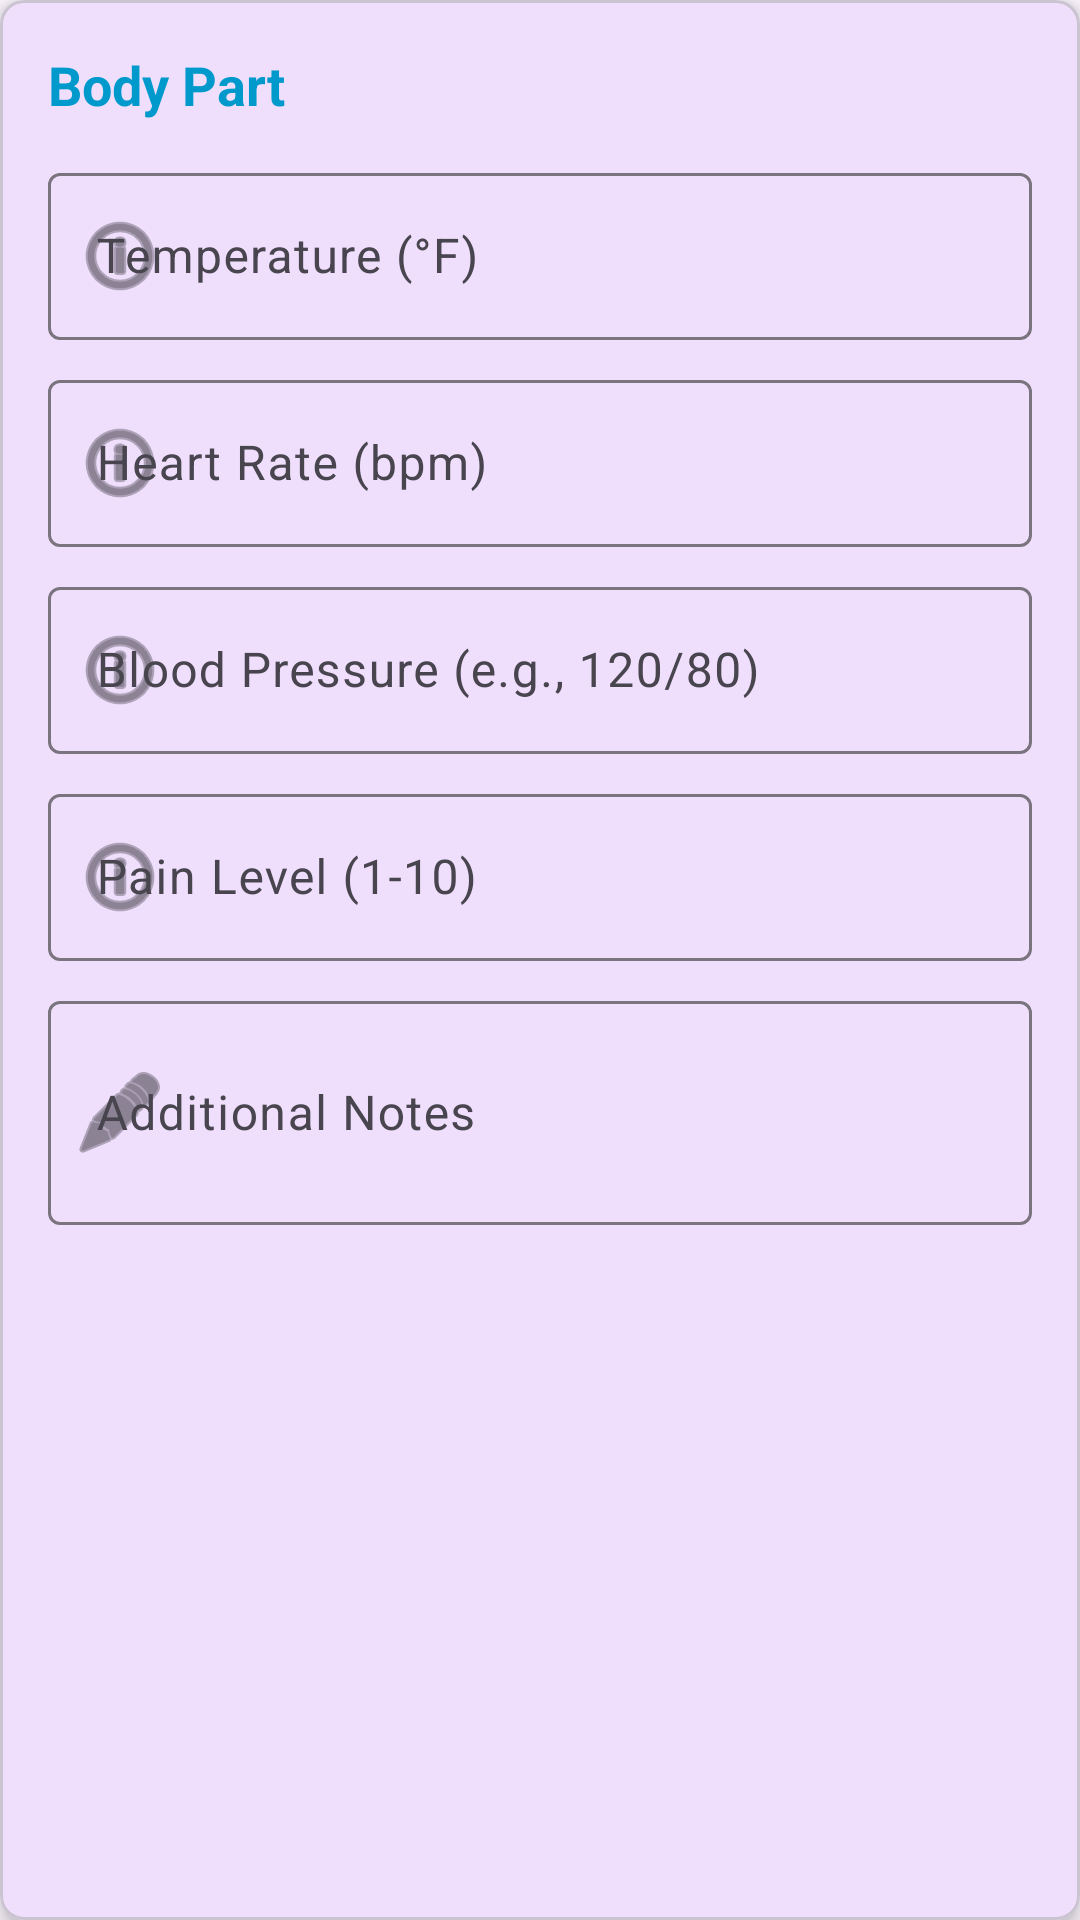

Produce the Android XML layout that renders to this screen, including the resource entries it uses.
<!-- AndroidManifest.xml: application theme Theme.BodyPartsVitals -->
<!-- res/layout/vitals_form_item.xml -->
<?xml version="1.0" encoding="utf-8"?>
<com.google.android.material.card.MaterialCardView xmlns:android="http://schemas.android.com/apk/res/android"
    xmlns:app="http://schemas.android.com/apk/res-auto"
    android:layout_width="match_parent"
    android:layout_height="wrap_content"
    android:layout_marginBottom="16dp"
    app:cardCornerRadius="8dp"
    app:cardElevation="4dp">

    <LinearLayout
        android:layout_width="match_parent"
        android:layout_height="wrap_content"
        android:orientation="vertical"
        android:padding="16dp">

        <TextView
            android:id="@+id/tvBodyPartTitle"
            android:layout_width="match_parent"
            android:layout_height="wrap_content"
            android:text="Body Part"
            android:textSize="18sp"
            android:textStyle="bold"
            android:textColor="@android:color/holo_blue_dark"
            android:layout_marginBottom="12dp" />

        <com.google.android.material.textfield.TextInputLayout
            android:id="@+id/tilTemperature"
            android:layout_width="match_parent"
            android:layout_height="wrap_content"
            android:hint="Temperature (°F)"
            android:layout_marginBottom="8dp"
            app:startIconDrawable="@android:drawable/ic_menu_info_details">

            <com.google.android.material.textfield.TextInputEditText
                android:layout_width="match_parent"
                android:layout_height="wrap_content"
                android:inputType="numberDecimal" />
        </com.google.android.material.textfield.TextInputLayout>

        <com.google.android.material.textfield.TextInputLayout
            android:id="@+id/tilHeartRate"
            android:layout_width="match_parent"
            android:layout_height="wrap_content"
            android:hint="Heart Rate (bpm)"
            android:layout_marginBottom="8dp"
            app:startIconDrawable="@android:drawable/ic_menu_info_details">

            <com.google.android.material.textfield.TextInputEditText
                android:layout_width="match_parent"
                android:layout_height="wrap_content"
                android:inputType="number" />
        </com.google.android.material.textfield.TextInputLayout>

        <com.google.android.material.textfield.TextInputLayout
            android:id="@+id/tilBloodPressure"
            android:layout_width="match_parent"
            android:layout_height="wrap_content"
            android:hint="Blood Pressure (e.g., 120/80)"
            android:layout_marginBottom="8dp"
            app:startIconDrawable="@android:drawable/ic_menu_info_details">

            <com.google.android.material.textfield.TextInputEditText
                android:layout_width="match_parent"
                android:layout_height="wrap_content"
                android:inputType="text" />
        </com.google.android.material.textfield.TextInputLayout>

        <com.google.android.material.textfield.TextInputLayout
            android:id="@+id/tilPainLevel"
            android:layout_width="match_parent"
            android:layout_height="wrap_content"
            android:hint="Pain Level (1-10)"
            android:layout_marginBottom="8dp"
            app:startIconDrawable="@android:drawable/ic_menu_info_details">

            <com.google.android.material.textfield.TextInputEditText
                android:layout_width="match_parent"
                android:layout_height="wrap_content"
                android:inputType="number" />
        </com.google.android.material.textfield.TextInputLayout>

        <com.google.android.material.textfield.TextInputLayout
            android:id="@+id/tilNotes"
            android:layout_width="match_parent"
            android:layout_height="wrap_content"
            android:hint="Additional Notes"
            app:startIconDrawable="@android:drawable/ic_menu_edit">

            <com.google.android.material.textfield.TextInputEditText
                android:layout_width="match_parent"
                android:layout_height="wrap_content"
                android:inputType="textMultiLine"
                android:minLines="2"
                android:maxLines="4" />
        </com.google.android.material.textfield.TextInputLayout>

    </LinearLayout>

</com.google.android.material.card.MaterialCardView>
<!-- resources referenced by this layout -->
<resources>
  <style name="Theme.BodyPartsVitals" parent="Base.Theme.BodyPartsVitals">
          <item name="android:statusBarColor">@color/purple_700</item>
          <item name="android:windowLightStatusBar" tools:targetApi="m">false</item>
      </style>
  <style name="Base.Theme.BodyPartsVitals" parent="Theme.Material3.DayNight">
          
          <item name="colorPrimary">@color/purple_500</item>
          <item name="colorPrimaryVariant">@color/purple_700</item>
          <item name="colorOnPrimary">@color/white</item>
          <item name="colorSecondary">@color/teal_200</item>
          <item name="colorSecondaryVariant">@color/teal_700</item>
          <item name="colorOnSecondary">@color/black</item>
      </style>
  <color name="purple_700">#FF3700B3</color>
  <color name="purple_500">#FF6200EE</color>
  <color name="white">#FFFFFFFF</color>
  <color name="teal_200">#FF03DAC5</color>
  <color name="teal_700">#FF018786</color>
  <color name="black">#FF000000</color>
</resources>
